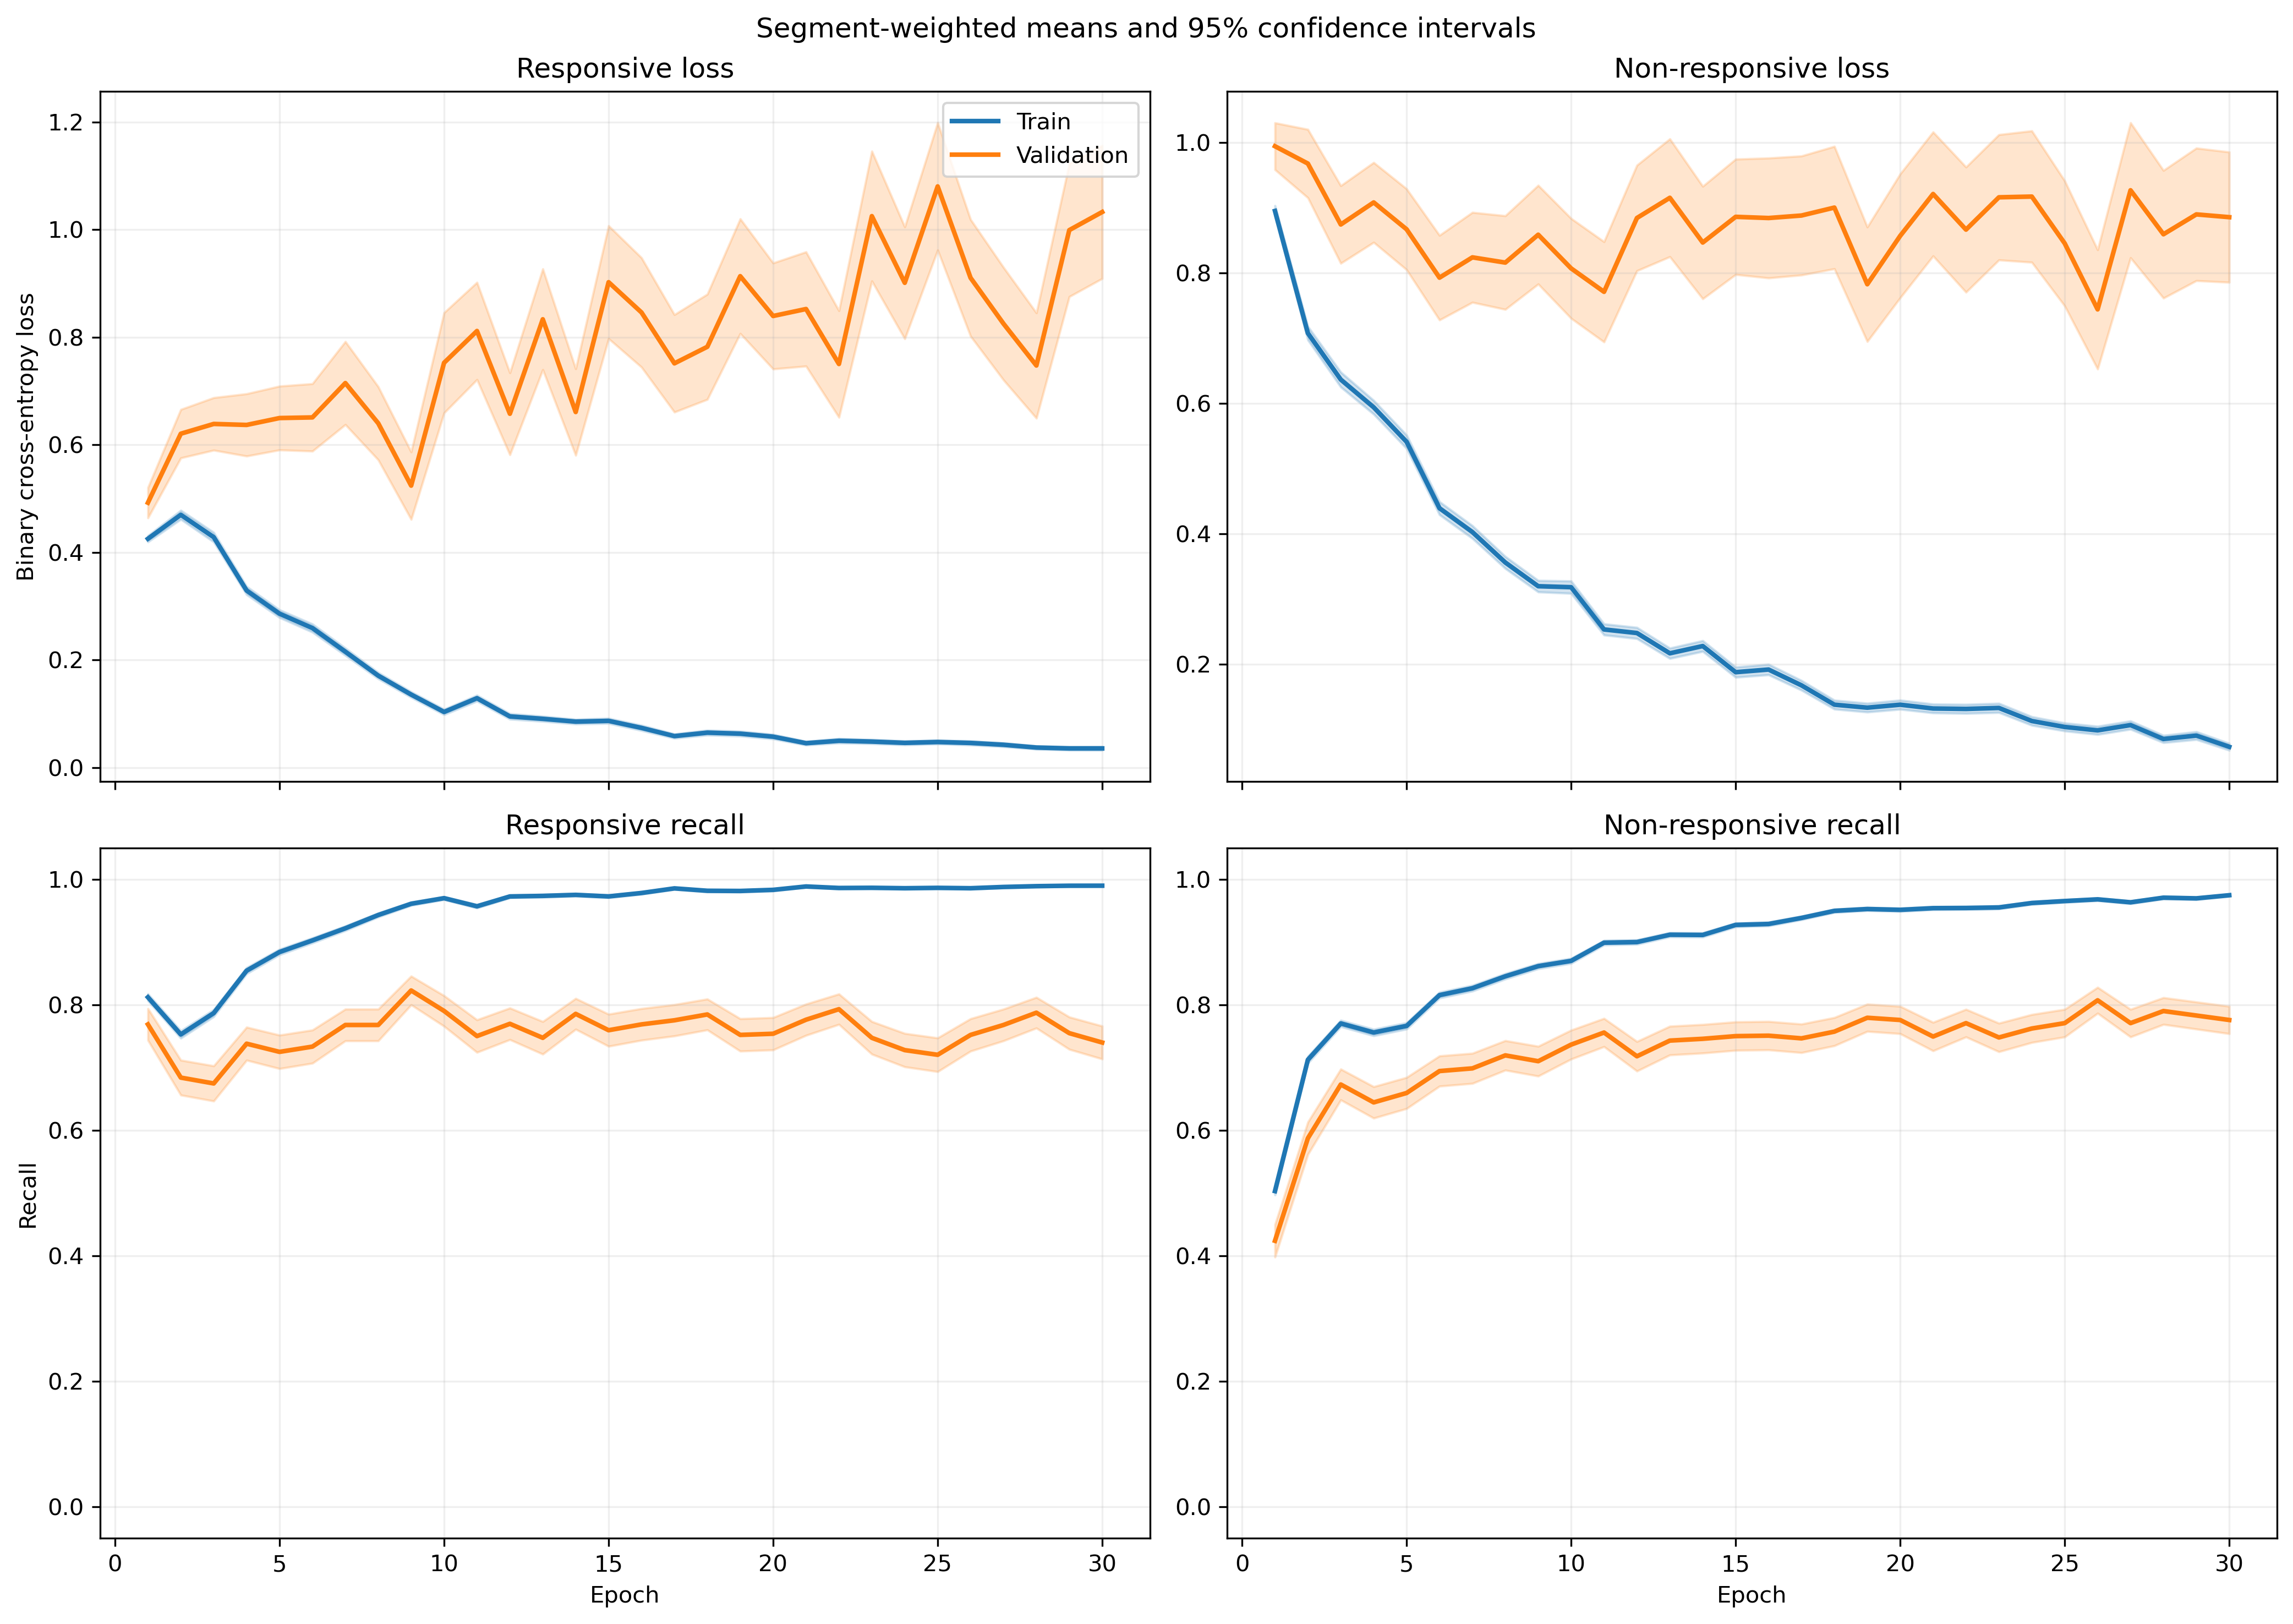

Source data for this figure (header and first rows):
fold, epoch, split, r_loss, r_loss_count, r_loss_sum, r_loss_sum_sq, r_recall, r_recall_count, r_recall_sum, r_recall_sum_sq, nr_loss, nr_loss_count, nr_loss_sum, nr_loss_sum_sq, nr_recall, nr_recall_count, nr_recall_sum, nr_recall_sum_sq
1, 1, train, 0.3651, 1063, 388.2, 362.2, 0.8288, 1063, 881.0, 881.0, 1.03, 1401, 1443, 2509, 0.5004, 1401, 701.0, 701.0
1, 1, validation, 0.129, 10, 1.29, 0.3356, 1.0, 10, 10.0, 10.0, , 0, 0.0, 0.0, , 0, 0.0, 0.0
1, 2, train, 0.4993, 1063, 530.7, 652.4, 0.7451, 1063, 792.0, 792.0, 0.5877, 1401, 823.4, 1265, 0.7652, 1401, 1072, 1072
1, 2, validation, 0.1414, 10, 1.414, 0.3915, 1.0, 10, 10.0, 10.0, , 0, 0.0, 0.0, , 0, 0.0, 0.0
1, 3, train, 0.3356, 1063, 356.8, 372.5, 0.8401, 1063, 893.0, 893.0, 0.6184, 1401, 866.4, 1532, 0.7702, 1401, 1079, 1079
1, 3, validation, 0.0699, 10, 0.699, 0.0923, 1.0, 10, 10.0, 10.0, , 0, 0.0, 0.0, , 0, 0.0, 0.0
1, 4, train, 0.2958, 1063, 314.4, 438, 0.8702, 1063, 925.0, 925.0, 0.5742, 1401, 804.4, 1791, 0.7816, 1401, 1095, 1095
1, 4, validation, 0.03994, 10, 0.3994, 0.02899, 1.0, 10, 10.0, 10.0, , 0, 0.0, 0.0, , 0, 0.0, 0.0
1, 5, train, 0.3039, 1063, 323, 531, 0.889, 1063, 945.0, 945.0, 0.4887, 1401, 684.7, 1568, 0.8023, 1401, 1124, 1124
1, 5, validation, 0.04211, 10, 0.4211, 0.03313, 1.0, 10, 10.0, 10.0, , 0, 0.0, 0.0, , 0, 0.0, 0.0
1, 6, train, 0.2436, 1063, 259, 333.6, 0.9238, 1063, 982.0, 982.0, 0.38, 1401, 532.4, 844.7, 0.8216, 1401, 1151, 1151
1, 6, validation, 0.1602, 10, 1.602, 0.7277, 0.9, 10, 9.0, 9.0, , 0, 0.0, 0.0, , 0, 0.0, 0.0
1, 7, train, 0.1774, 1063, 188.6, 249.3, 0.9454, 1063, 1005, 1005, 0.4915, 1401, 688.5, 1524, 0.7923, 1401, 1110, 1110
1, 7, validation, 0.04432, 10, 0.4432, 0.03826, 1.0, 10, 10.0, 10.0, , 0, 0.0, 0.0, , 0, 0.0, 0.0
1, 8, train, 0.09946, 1063, 105.7, 91.4, 0.9718, 1063, 1033, 1033, 0.486, 1401, 680.8, 1500, 0.7966, 1401, 1116, 1116
1, 8, validation, 0.05835, 10, 0.5835, 0.08703, 1.0, 10, 10.0, 10.0, , 0, 0.0, 0.0, , 0, 0.0, 0.0
1, 9, train, 0.1366, 1063, 145.2, 199.4, 0.9595, 1063, 1020, 1020, 0.2533, 1401, 354.9, 693.9, 0.8872, 1401, 1243, 1243
1, 9, validation, 0.0652, 10, 0.652, 0.1149, 1.0, 10, 10.0, 10.0, , 0, 0.0, 0.0, , 0, 0.0, 0.0
1, 10, train, 0.07478, 1063, 79.49, 71.59, 0.9784, 1063, 1040, 1040, 0.301, 1401, 421.8, 983.4, 0.8729, 1401, 1223, 1223
1, 10, validation, 0.03463, 10, 0.3463, 0.01597, 1.0, 10, 10.0, 10.0, , 0, 0.0, 0.0, , 0, 0.0, 0.0
1, 11, train, 0.1527, 1063, 162.4, 255.5, 0.9548, 1063, 1015, 1015, 0.175, 1401, 245.1, 447.4, 0.9265, 1401, 1298, 1298
1, 11, validation, 0.02142, 10, 0.2142, 0.01818, 1.0, 10, 10.0, 10.0, , 0, 0.0, 0.0, , 0, 0.0, 0.0
1, 12, train, 0.1228, 1063, 130.5, 276.9, 0.9567, 1063, 1017, 1017, 0.1514, 1401, 212.1, 583.1, 0.9465, 1401, 1326, 1326
1, 12, validation, 0.01857, 10, 0.1857, 0.01337, 1.0, 10, 10.0, 10.0, , 0, 0.0, 0.0, , 0, 0.0, 0.0
1, 13, train, 0.1519, 1063, 161.5, 325.9, 0.9511, 1063, 1011, 1011, 0.1399, 1401, 196, 409.6, 0.9465, 1401, 1326, 1326
1, 13, validation, 0.02002, 10, 0.2002, 0.01219, 1.0, 10, 10.0, 10.0, , 0, 0.0, 0.0, , 0, 0.0, 0.0
1, 14, train, 0.1044, 1063, 110.9, 128.8, 0.9586, 1063, 1019, 1019, 0.2207, 1401, 309.3, 699, 0.9208, 1401, 1290, 1290
1, 14, validation, 0.03516, 10, 0.3516, 0.07177, 1.0, 10, 10.0, 10.0, , 0, 0.0, 0.0, , 0, 0.0, 0.0
1, 15, train, 0.0709, 1063, 75.36, 165.5, 0.9774, 1063, 1039, 1039, 0.348, 1401, 487.5, 1655, 0.8822, 1401, 1236, 1236
1, 15, validation, 0.003987, 10, 0.03987, 0.0002761, 1.0, 10, 10.0, 10.0, , 0, 0.0, 0.0, , 0, 0.0, 0.0
1, 16, train, 0.05588, 1063, 59.4, 82.49, 0.9887, 1063, 1051, 1051, 0.2096, 1401, 293.7, 744.6, 0.9243, 1401, 1295, 1295
1, 16, validation, 0.00603, 10, 0.0603, 0.0008369, 1.0, 10, 10.0, 10.0, , 0, 0.0, 0.0, , 0, 0.0, 0.0
1, 17, train, 0.07639, 1063, 81.2, 169.7, 0.9784, 1063, 1040, 1040, 0.1184, 1401, 165.9, 467.9, 0.9586, 1401, 1343, 1343
1, 17, validation, 0.007002, 10, 0.07002, 0.002068, 1.0, 10, 10.0, 10.0, , 0, 0.0, 0.0, , 0, 0.0, 0.0
1, 18, train, 0.07719, 1063, 82.05, 125.3, 0.9765, 1063, 1038, 1038, 0.1119, 1401, 156.8, 364.5, 0.9615, 1401, 1347, 1347
1, 18, validation, 0.003197, 10, 0.03197, 0.0001496, 1.0, 10, 10.0, 10.0, , 0, 0.0, 0.0, , 0, 0.0, 0.0
1, 19, train, 0.03634, 1063, 38.63, 105.3, 0.9925, 1063, 1055, 1055, 0.1672, 1401, 234.3, 745.9, 0.9429, 1401, 1321, 1321
1, 19, validation, 0.001419, 10, 0.01419, 2.5535144231980667e-05, 1.0, 10, 10.0, 10.0, , 0, 0.0, 0.0, , 0, 0.0, 0.0
1, 20, train, 0.04192, 1063, 44.56, 54.57, 0.9878, 1063, 1050, 1050, 0.1425, 1401, 199.6, 438.9, 0.9429, 1401, 1321, 1321
1, 20, validation, 0.007539, 10, 0.07539, 0.0012, 1.0, 10, 10.0, 10.0, , 0, 0.0, 0.0, , 0, 0.0, 0.0
1, 21, train, 0.06673, 1063, 70.94, 86.78, 0.9784, 1063, 1040, 1040, 0.1639, 1401, 229.6, 517.1, 0.9379, 1401, 1314, 1314
1, 21, validation, 0.03757, 10, 0.3757, 0.05337, 1.0, 10, 10.0, 10.0, , 0, 0.0, 0.0, , 0, 0.0, 0.0
1, 22, train, 0.04344, 1063, 46.18, 54.56, 0.9878, 1063, 1050, 1050, 0.0947, 1401, 132.7, 267.4, 0.9686, 1401, 1357, 1357
1, 22, validation, 0.02128, 10, 0.2128, 0.03384, 1.0, 10, 10.0, 10.0, , 0, 0.0, 0.0, , 0, 0.0, 0.0
1, 23, train, 0.03715, 1063, 39.49, 40.62, 0.9897, 1063, 1052, 1052, 0.07581, 1401, 106.2, 265.9, 0.9764, 1401, 1368, 1368
1, 23, validation, 0.09085, 10, 0.9085, 0.764, 0.9, 10, 9.0, 9.0, , 0, 0.0, 0.0, , 0, 0.0, 0.0
1, 24, train, 0.05409, 1063, 57.5, 73.96, 0.9793, 1063, 1041, 1041, 0.07433, 1401, 104.1, 292.2, 0.9779, 1401, 1370, 1370
1, 24, validation, 0.001976, 10, 0.01976, 7.846515154597e-05, 1.0, 10, 10.0, 10.0, , 0, 0.0, 0.0, , 0, 0.0, 0.0
1, 25, train, 0.01731, 1063, 18.41, 11.34, 0.9981, 1063, 1061, 1061, 0.1159, 1401, 162.4, 376, 0.9586, 1401, 1343, 1343
1, 25, validation, 0.002132, 10, 0.02132, 6.542718301716377e-05, 1.0, 10, 10.0, 10.0, , 0, 0.0, 0.0, , 0, 0.0, 0.0
1, 26, train, 0.029, 1063, 30.82, 33.35, 0.9925, 1063, 1055, 1055, 0.09142, 1401, 128.1, 381.3, 0.9707, 1401, 1360, 1360
1, 26, validation, 0.001353, 10, 0.01353, 5.2864567578581045e-05, 1.0, 10, 10.0, 10.0, , 0, 0.0, 0.0, , 0, 0.0, 0.0
1, 27, train, 0.03304, 1063, 35.12, 91.02, 0.9897, 1063, 1052, 1052, 0.1944, 1401, 272.4, 958, 0.935, 1401, 1310, 1310
1, 27, validation, 0.0002926, 10, 0.002926, 1.2431503364496166e-06, 1.0, 10, 10.0, 10.0, , 0, 0.0, 0.0, , 0, 0.0, 0.0
1, 28, train, 0.02629, 1063, 27.95, 41.78, 0.9925, 1063, 1055, 1055, 0.0847, 1401, 118.7, 392.4, 0.9736, 1401, 1364, 1364
1, 28, validation, 0.002111, 10, 0.02111, 7.512320894420554e-05, 1.0, 10, 10.0, 10.0, , 0, 0.0, 0.0, , 0, 0.0, 0.0
1, 29, train, 0.01709, 1063, 18.17, 18.94, 0.9972, 1063, 1060, 1060, 0.1165, 1401, 163.2, 400.2, 0.9593, 1401, 1344, 1344
1, 29, validation, 0.002414, 10, 0.02414, 9.80042634637357e-05, 1.0, 10, 10.0, 10.0, , 0, 0.0, 0.0, , 0, 0.0, 0.0
1, 30, train, 0.06423, 1063, 68.28, 95.12, 0.9802, 1063, 1042, 1042, 0.03558, 1401, 49.84, 122.4, 0.9879, 1401, 1384, 1384
1, 30, validation, 0.009825, 10, 0.09825, 0.00622, 1.0, 10, 10.0, 10.0, , 0, 0.0, 0.0, , 0, 0.0, 0.0
... 1,140 more rows
